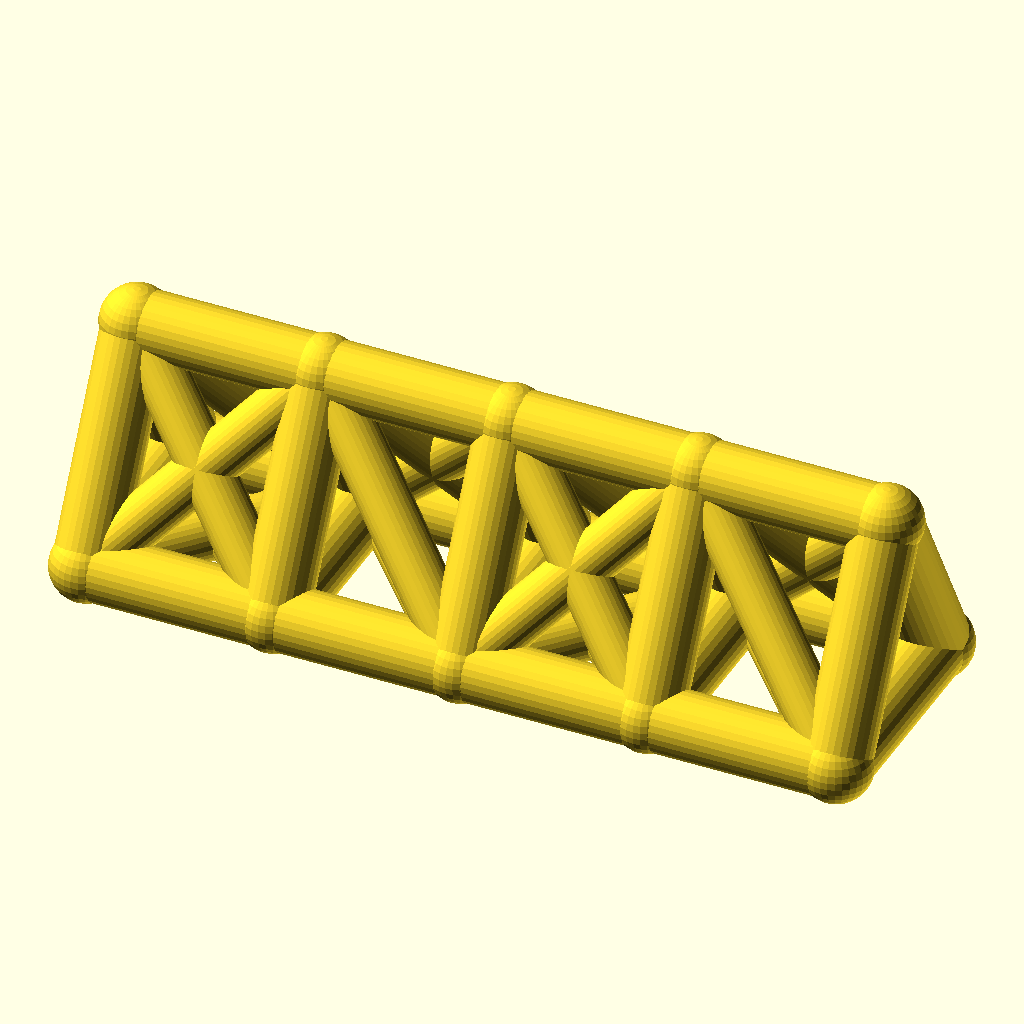
Cell 1: rendered with the file's own defaults.
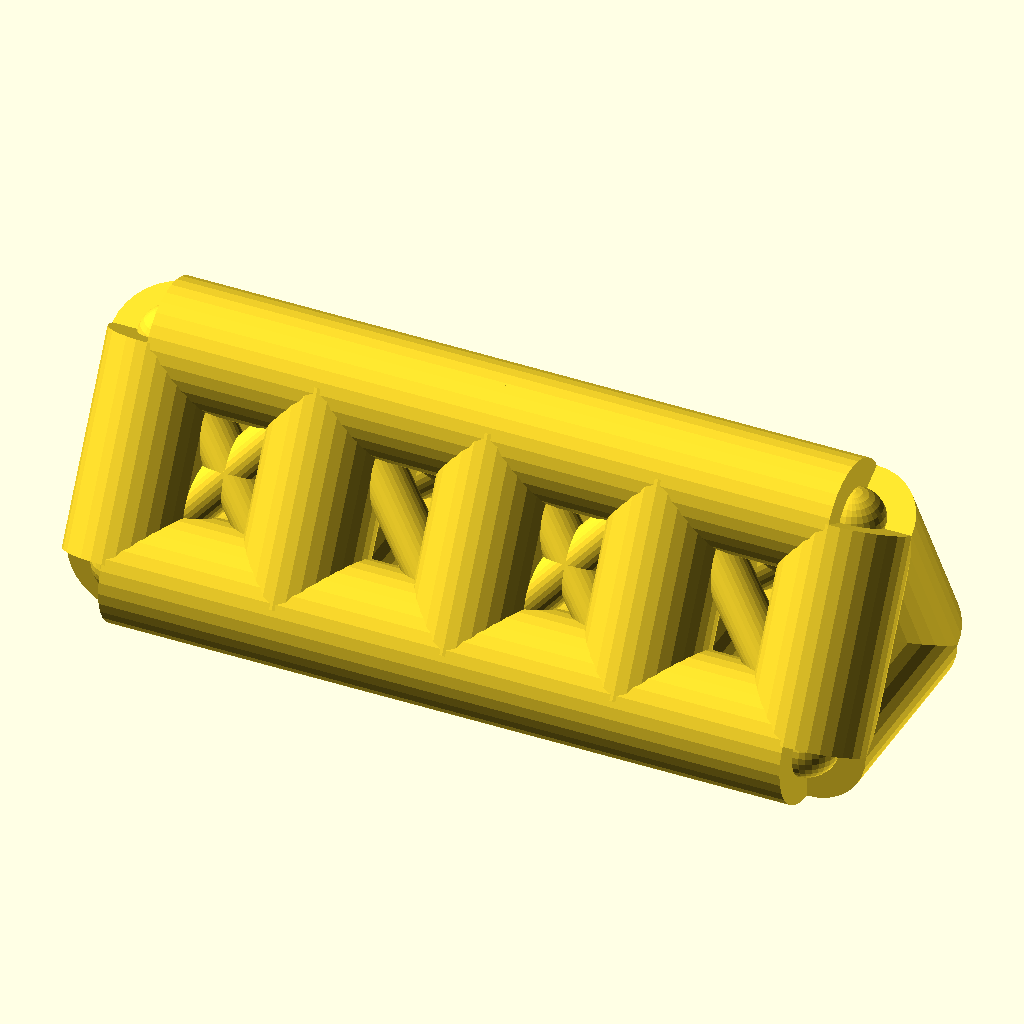
Cell 2: the same model with chord_r = 9.
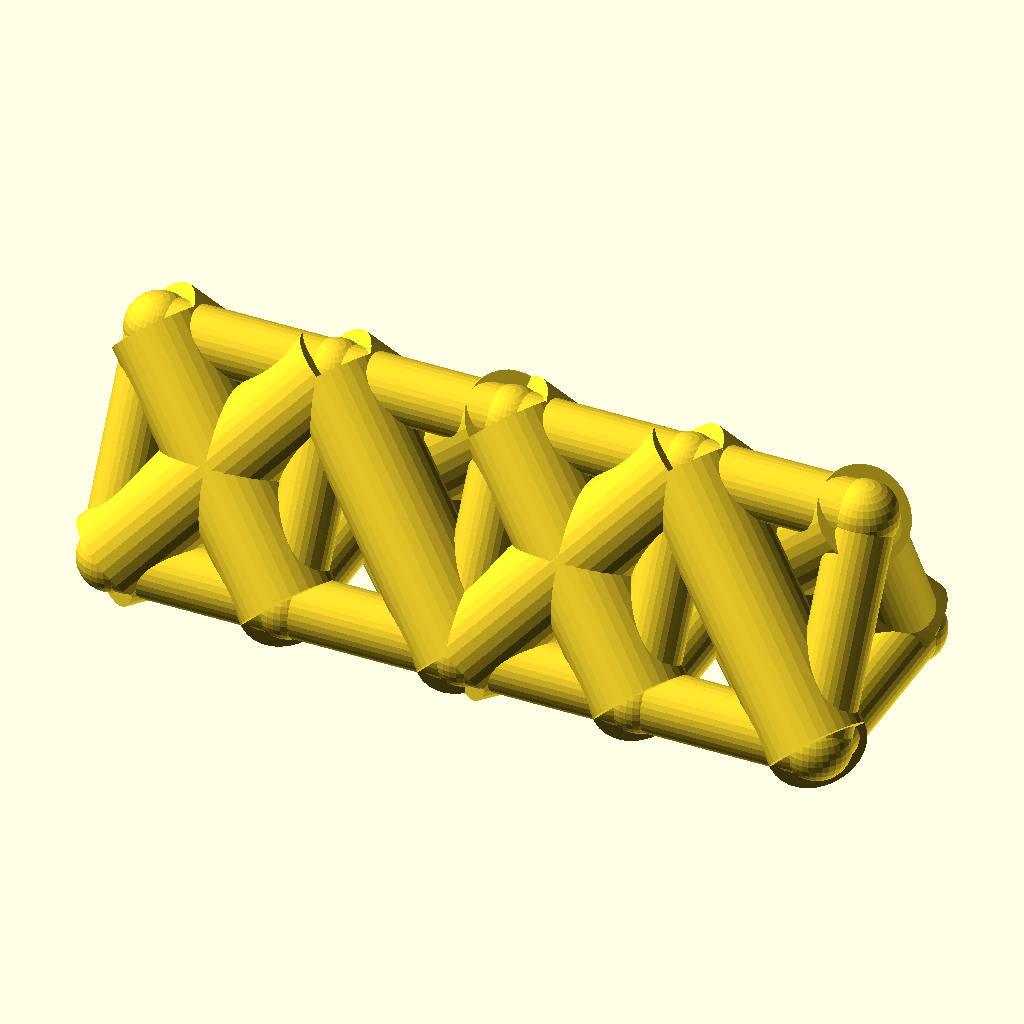
Cell 3: web_r = 7 (everything else at default).
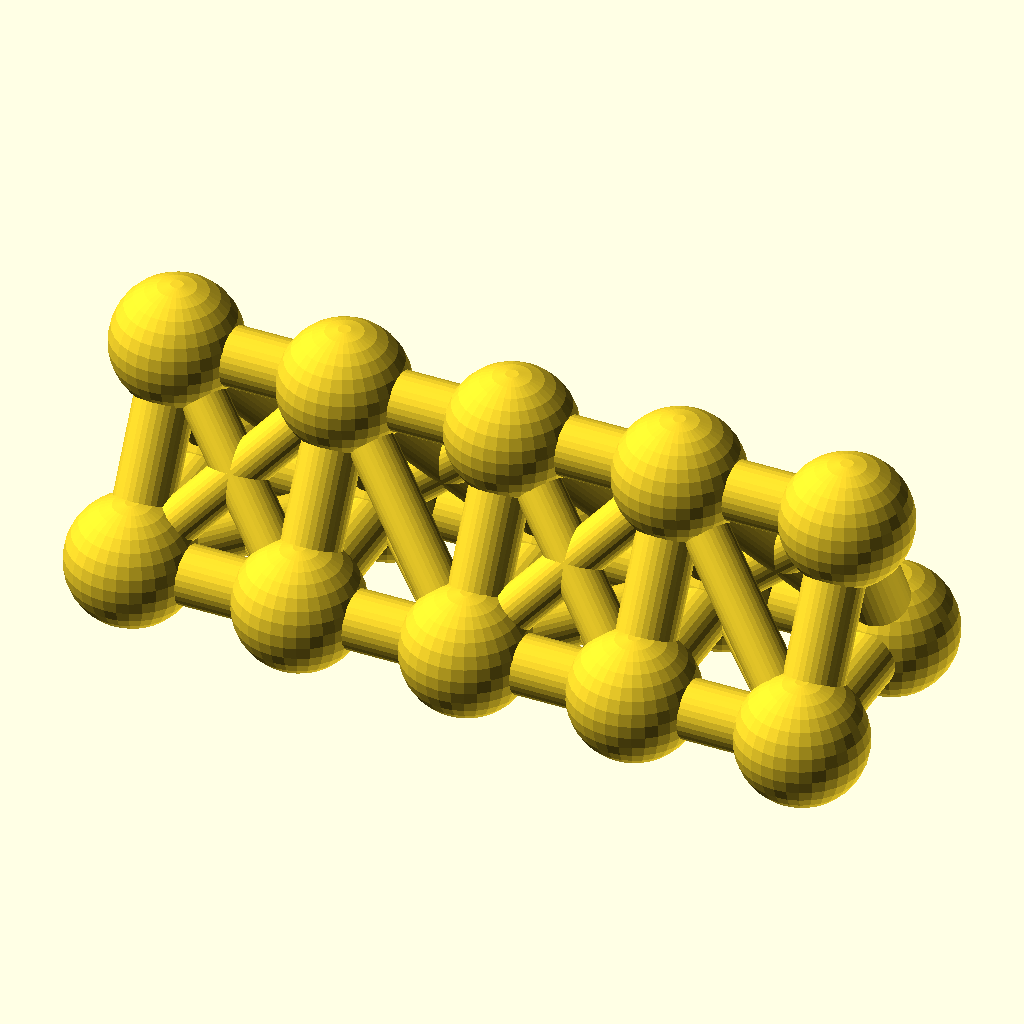
Cell 4: the same model with joint_r = 9.8.
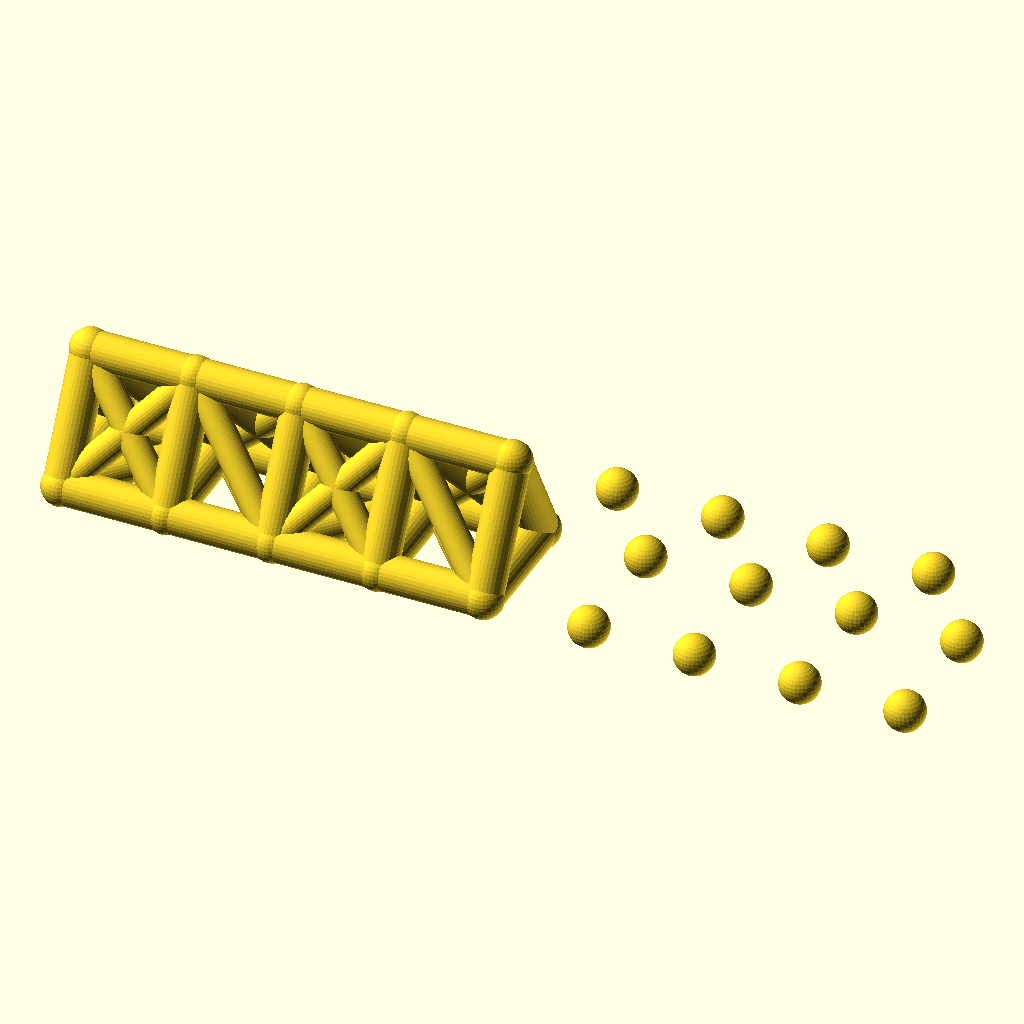
Cell 5 — bays set to 8, the other parameters unchanged.
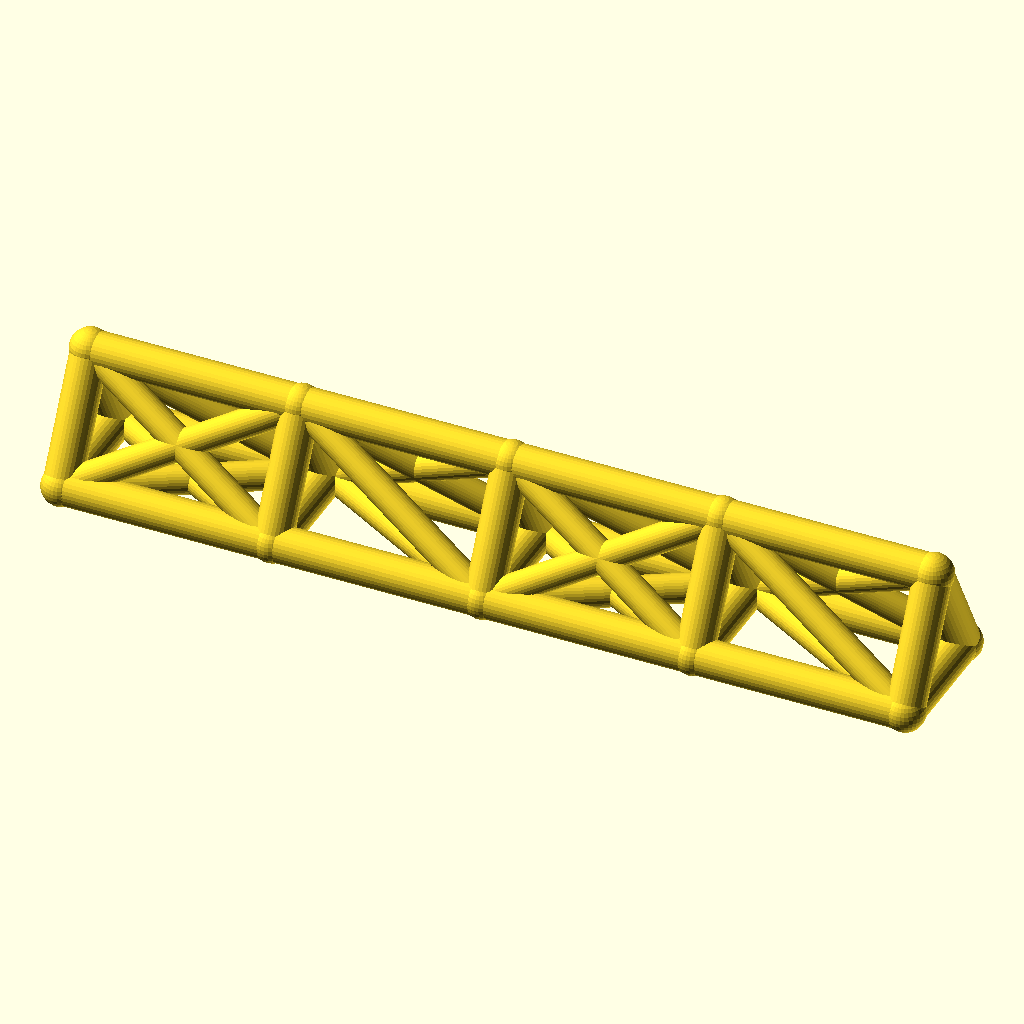
Cell 6 — bay_p set to 52, the other parameters unchanged.
All cells are drawn from the same view direction (rotation 55°, 0°, 25°, orthographic, colour scheme Cornfield), but the view is re-fitted for each cell, so position and scale can differ between cells as well as the parameter.
Source of the model, optional_data/data/wire2/spaceframes/scene_0129.scad:
$fn = 32;

// ----------------------------------------------------------------------
// Space frame
// ----------------------------------------------------------------------

// --- parameters (mm) ---
chord_r = 4.5;            // chord / longeron radius
web_r = 3.5;              // diagonal and strut radius
joint_r = 4.9;            // joint ball radius
bays = 4;                 // number of bays along X
bay_p = 26;               // bay length, X
girder_w = 30;            // triangle base width, Y
girder_h = 28;            // triangle height, Z
fit_tol = 0.05;           // declared fit tolerance (prompt contract)
free_tol = 0.2;           // declared free tolerance (prompt contract)

bbox_x = bays * bay_p + 2 * joint_r;  // overall X, joints included
bbox_y = girder_w + 2 * joint_r;  // overall Y, joints included
bbox_z = girder_h + 2 * joint_r;  // overall Z, joints included
chord_d = 2 * chord_r;  // chord stock diameter
web_d = 2 * web_r;  // web stock diameter
joint_d = 2 * joint_r;  // joint ball diameter
span_x = bays * bay_p;  // overall girder length
nodes = [for (i = [0 : bays], k = [0 : 2]) [i * bay_p, k == 1 ? girder_w : k == 2 ? girder_w / 2 : 0, k == 2 ? girder_h : 0]];

module member(a, b, r) {
  /* round stock from joint a to joint b, ends buried in the joint balls */
  d = b - a;
  length = norm(d);
  translate(a) rotate([0, acos(d[2] / length), atan2(d[1], d[0])])
    cylinder(h = length, r = r);
}

module joint(p, r) {
  /* ball at the joint centre, fatter than every member meeting there */
  translate(p) sphere(r = r);
}

/* members - each call is one graph edge */
member(nodes[0], nodes[3], chord_r);
member(nodes[3], nodes[6], chord_r);
member(nodes[6], nodes[9], chord_r);
member(nodes[9], nodes[12], chord_r);
member(nodes[1], nodes[4], chord_r);
member(nodes[4], nodes[7], chord_r);
member(nodes[7], nodes[10], chord_r);
member(nodes[10], nodes[13], chord_r);
member(nodes[2], nodes[5], chord_r);
member(nodes[5], nodes[8], chord_r);
member(nodes[8], nodes[11], chord_r);
member(nodes[11], nodes[14], chord_r);
member(nodes[0], nodes[1], chord_r);
member(nodes[1], nodes[2], chord_r);
member(nodes[0], nodes[2], chord_r);
member(nodes[3], nodes[4], chord_r);
member(nodes[4], nodes[5], chord_r);
member(nodes[3], nodes[5], chord_r);
member(nodes[6], nodes[7], chord_r);
member(nodes[7], nodes[8], chord_r);
member(nodes[6], nodes[8], chord_r);
member(nodes[9], nodes[10], chord_r);
member(nodes[10], nodes[11], chord_r);
member(nodes[9], nodes[11], chord_r);
member(nodes[12], nodes[13], chord_r);
member(nodes[13], nodes[14], chord_r);
member(nodes[12], nodes[14], chord_r);
member(nodes[0], nodes[4], web_r);
member(nodes[1], nodes[3], web_r);
member(nodes[2], nodes[4], web_r);
member(nodes[0], nodes[5], web_r);
member(nodes[2], nodes[3], web_r);
member(nodes[4], nodes[6], web_r);
member(nodes[4], nodes[8], web_r);
member(nodes[5], nodes[7], web_r);
member(nodes[5], nodes[6], web_r);
member(nodes[6], nodes[10], web_r);
member(nodes[7], nodes[9], web_r);
member(nodes[8], nodes[10], web_r);
member(nodes[6], nodes[11], web_r);
member(nodes[8], nodes[9], web_r);
member(nodes[10], nodes[12], web_r);
member(nodes[10], nodes[14], web_r);
member(nodes[11], nodes[13], web_r);
member(nodes[11], nodes[12], web_r);

/* joint balls */
for (p = nodes) joint(p, joint_r);
Parameter table extracted from the source (name, type, default, range or options):
chord_r: number, default 4.5
web_r: number, default 3.5
joint_r: number, default 4.9
bays: number, default 4
bay_p: number, default 26
girder_w: number, default 30
girder_h: number, default 28
fit_tol: number, default 0.05
free_tol: number, default 0.2
